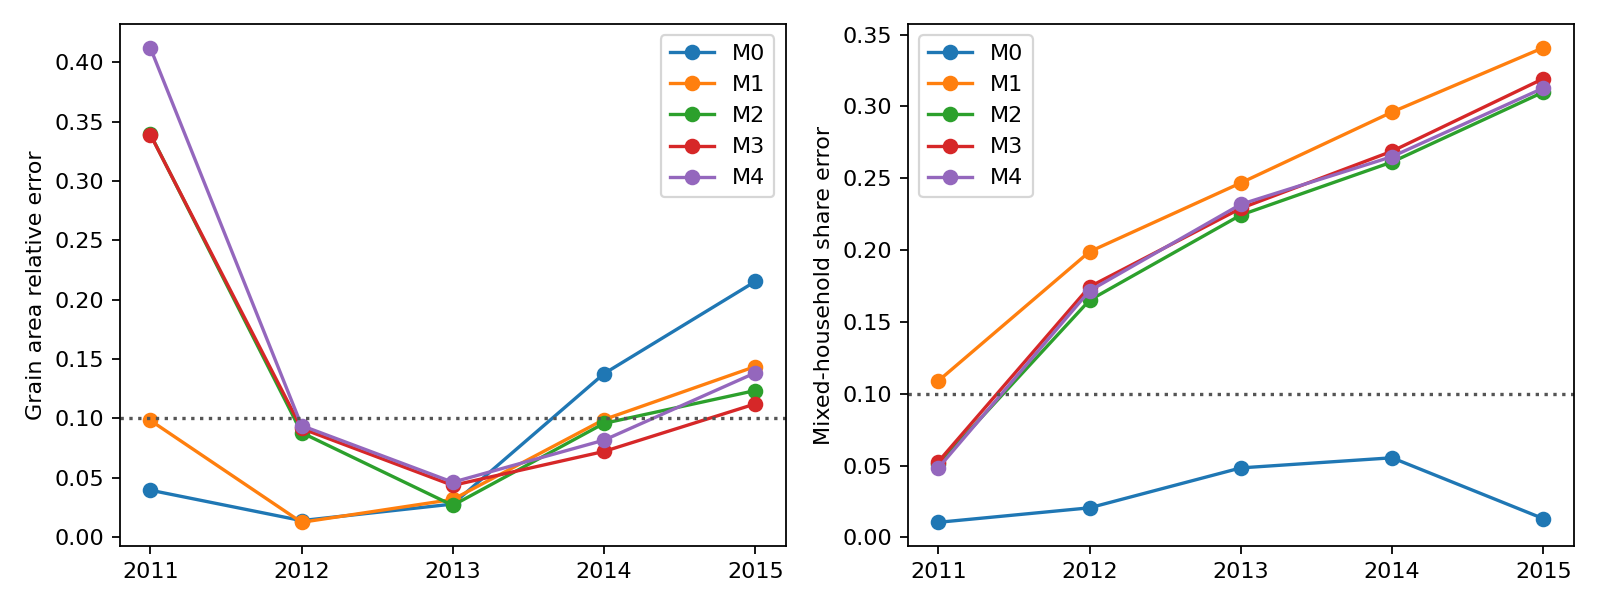

The data file committed next to this chart (first rows):
case, year, matched, survey_planted, sim_planted, survey_mixed, sim_mixed, survey_grain, sim_grain, survey_operated_median, sim_operated_median, survey_sown_intensity, sim_sown_intensity, survey_in_n, survey_in_reported_mu, sim_in_on_reporting_mu, survey_out_n, survey_out_reported_mu, sim_out_on_reporting_mu, survey_grain_kg, survey_output_n, sim_grain_kg_on_reporting, survey_kg_per_mu, sim_kg_per_mu
103_both_60_1.0, 2011, 569, 539, 393, 293, 267, 5179, 3051, 5.0, 4.8, 1.267, 1.0, 36, 252.0, 6.183, 60, 184.6, 27.04, 2143356, 569, 1257084, 413.8, 412.1
103_both_60_1.0, 2012, 533, 495, 467, 261, 361, 4706, 4005, 5.0, 5.0, 1.111, 1.067, 42, 395.9, 11.44, 56, 201.0, 14.1, 2179034, 533, 1571947, 463, 392.5
103_both_60_1.0, 2013, 537, 474, 481, 255, 382, 4383, 4041, 5.0, 5.0, 1.058, 1.231, 55, 314.6, 43.52, 78, 254.8, 20.24, 1935322, 537, 1554589, 441.6, 384.7
103_both_60_1.0, 2014, 532, 449, 479, 234, 389, 4822, 4067, 4.5, 5.0, 1.083, 1.231, 64, 993.3, 91.26, 78, 254.4, 116.3, 2353284, 532, 1572536, 488, 386.6
103_both_60_1.0, 2015, 534, 445, 484, 207, 384, 5018, 3936, 4.25, 5.0, 1.005, 1.359, 62, 1170, 55.16, 83, 296.2, 28.7, 2381235, 534, 1551533, 474.6, 394.1
109_both_60_1.0, 2011, 569, 539, 389, 293, 264, 5179, 2942, 5.0, 4.8, 1.267, 1.0, 36, 252.0, 122.1, 60, 184.6, 9.108, 2143356, 569, 1222196, 413.8, 415.5
109_both_60_1.0, 2012, 533, 495, 455, 261, 339, 4706, 4020, 5.0, 5.0, 1.111, 1.057, 42, 395.9, 27.12, 56, 201.0, 12.02, 2179034, 533, 1546546, 463, 384.7
109_both_60_1.0, 2013, 537, 474, 470, 255, 375, 4383, 4388, 5.0, 5.0, 1.058, 1.231, 55, 314.6, 56.09, 78, 254.8, 38.31, 1935322, 537, 1715692, 441.6, 391
109_both_60_1.0, 2014, 532, 449, 471, 234, 376, 4822, 4253, 4.5, 5.0, 1.083, 1.231, 64, 993.3, 89.39, 78, 254.4, 111.6, 2353284, 532, 1681920, 488, 395.5
109_both_60_1.0, 2015, 534, 445, 473, 207, 367, 5018, 4313, 4.25, 5.0, 1.005, 1.352, 62, 1170, 78.72, 83, 296.2, 32.29, 2381235, 534, 1704664, 474.6, 395.2
103_both_60_1.0, 2011, 569, 539, 302, 293, 199, 5179, 3338, 5.0, 4.5, 1.267, 0.9419, 36, 252.0, 0.0, 60, 184.6, 49.48, 2143356, 569, 1389563, 413.8, 416.3
103_both_60_1.0, 2012, 533, 495, 419, 261, 325, 4706, 4667, 5.0, 5.0, 1.111, 1, 42, 395.9, 0.0, 56, 201.0, 4.4, 2179034, 533, 1969392, 463, 422
103_both_60_1.0, 2013, 537, 474, 433, 255, 345, 4383, 4816, 5.0, 5.0, 1.058, 1.076, 55, 314.6, 112, 78, 254.8, 10.28, 1935322, 537, 2001041, 441.6, 415.5
103_both_60_1.0, 2014, 532, 449, 412, 234, 324, 4822, 4772, 4.5, 4.9, 1.083, 1.02, 64, 993.3, 202.8, 78, 254.4, 137.5, 2353284, 532, 1971824, 488, 413.2
103_both_60_1.0, 2015, 534, 445, 431, 207, 337, 5018, 4834, 4.25, 4.502, 1.005, 1.146, 62, 1170, 248.1, 83, 296.2, 40.1, 2381235, 534, 2027153, 474.6, 419.4
109_both_60_1.0, 2011, 569, 539, 306, 293, 195, 5179, 3080, 5.0, 4.6, 1.267, 0.9139, 36, 252.0, 127.1, 60, 184.6, 40.16, 2143356, 569, 1296937, 413.8, 421
109_both_60_1.0, 2012, 533, 495, 414, 261, 320, 4706, 4691, 5.0, 5.0, 1.111, 1, 42, 395.9, 6.995, 56, 201.0, 8.9, 2179034, 533, 1974608, 463, 420.9
109_both_60_1.0, 2013, 537, 474, 427, 255, 335, 4383, 4919, 5.0, 5.0, 1.058, 1.116, 55, 314.6, 101.8, 78, 254.8, 23.38, 1935322, 537, 2071793, 441.6, 421.2
109_both_60_1.0, 2014, 532, 449, 416, 234, 325, 4822, 4963, 4.5, 4.86, 1.083, 1.053, 64, 993.3, 131.7, 78, 254.4, 121.3, 2353284, 532, 2096333, 488, 422.4
109_both_60_1.0, 2015, 534, 445, 421, 207, 328, 5018, 5080, 4.25, 4.9, 1.005, 1.125, 62, 1170, 34.26, 83, 296.2, 34.5, 2381235, 534, 2144312, 474.6, 422.1
103_both_60_1.0, 2011, 569, 539, 382, 293, 270, 5179, 3150, 5.0, 4.8, 1.267, 1.0, 36, 252.0, 2.34, 60, 184.6, 36.91, 2143356, 569, 1301135, 413.8, 413.1
103_both_60_1.0, 2012, 533, 495, 451, 261, 368, 4706, 4418, 5.0, 5.0, 1.111, 1.053, 42, 395.9, 2.0, 56, 201.0, 4.4, 2179034, 533, 1729741, 463, 391.6
103_both_60_1.0, 2013, 537, 474, 459, 255, 385, 4383, 4311, 5.0, 5.0, 1.058, 1.15, 55, 314.6, 37.9, 78, 254.8, 40.2, 1935322, 537, 1663943, 441.6, 385.9
103_both_60_1.0, 2014, 532, 449, 446, 234, 378, 4822, 4210, 4.5, 5.0, 1.083, 1.125, 64, 993.3, 4.514, 78, 254.4, 51.6, 2353284, 532, 1602357, 488, 380.6
103_both_60_1.0, 2015, 534, 445, 452, 207, 369, 5018, 4232, 4.25, 5.0, 1.005, 1.2, 62, 1170, 22.7, 83, 296.2, 13.55, 2381235, 534, 1654766, 474.6, 391
109_both_60_1.0, 2011, 569, 539, 380, 293, 258, 5179, 3016, 5.0, 4.6, 1.267, 1.0, 36, 252.0, 123.8, 60, 184.6, 10.13, 2143356, 569, 1257559, 413.8, 416.9
109_both_60_1.0, 2012, 533, 495, 435, 261, 333, 4706, 4281, 5.0, 5.0, 1.111, 1.012, 42, 395.9, 14.2, 56, 201.0, 5.0, 2179034, 533, 1690240, 463, 394.8
109_both_60_1.0, 2013, 537, 474, 451, 255, 359, 4383, 4522, 5.0, 5.0, 1.058, 1.149, 55, 314.6, 57.88, 78, 254.8, 13.52, 1935322, 537, 1805018, 441.6, 399.2
109_both_60_1.0, 2014, 532, 449, 441, 234, 348, 4822, 4613, 4.5, 5.0, 1.083, 1.125, 64, 993.3, 113.8, 78, 254.4, 112.1, 2353284, 532, 1831557, 488, 397
109_both_60_1.0, 2015, 534, 445, 440, 207, 356, 5018, 4602, 4.25, 5.0, 1.005, 1.161, 62, 1170, 55.4, 83, 296.2, 26.71, 2381235, 534, 1845587, 474.6, 401.1
103_both_60_1.0, 2011, 569, 539, 386, 293, 271, 5179, 3074, 5.0, 4.9, 1.267, 1.0, 36, 252.0, 5.416, 60, 184.6, 32.42, 2143356, 569, 1267453, 413.8, 412.4
103_both_60_1.0, 2012, 533, 495, 456, 261, 366, 4706, 4188, 5.0, 5.0, 1.111, 1.053, 42, 395.9, 33.31, 56, 201.0, 11.95, 2179034, 533, 1609081, 463, 384.2
103_both_60_1.0, 2013, 537, 474, 472, 255, 389, 4383, 4269, 5.0, 5.0, 1.058, 1.167, 55, 314.6, 49.26, 78, 254.8, 29.3, 1935322, 537, 1660720, 441.6, 389.1
103_both_60_1.0, 2014, 532, 449, 460, 234, 387, 4822, 4309, 4.5, 5.0, 1.083, 1.152, 64, 993.3, 18.8, 78, 254.4, 138.7, 2353284, 532, 1662032, 488, 385.8
103_both_60_1.0, 2015, 534, 445, 465, 207, 379, 5018, 4064, 4.25, 5.0, 1.005, 1.263, 62, 1170, 11.43, 83, 296.2, 28.52, 2381235, 534, 1583628, 474.6, 389.7
109_both_60_1.0, 2011, 569, 539, 383, 293, 260, 5179, 3015, 5.0, 4.7, 1.267, 1.0, 36, 252.0, 123.7, 60, 184.6, 3.63, 2143356, 569, 1253976, 413.8, 415.9
109_both_60_1.0, 2012, 533, 495, 445, 261, 339, 4706, 4342, 5.0, 5.0, 1.111, 1.051, 42, 395.9, 10.22, 56, 201.0, 6.144, 2179034, 533, 1686462, 463, 388.4
109_both_60_1.0, 2013, 537, 474, 457, 255, 370, 4383, 4673, 5.0, 5.0, 1.058, 1.182, 55, 314.6, 23.78, 78, 254.8, 26.63, 1935322, 537, 1837503, 441.6, 393.3
109_both_60_1.0, 2014, 532, 449, 456, 234, 363, 4822, 4549, 4.5, 5.0, 1.083, 1.214, 64, 993.3, 72.11, 78, 254.4, 108.8, 2353284, 532, 1806601, 488, 397.1
109_both_60_1.0, 2015, 534, 445, 458, 207, 369, 5018, 4584, 4.25, 5.0, 1.005, 1.303, 62, 1170, 42.81, 83, 296.2, 33, 2381235, 534, 1820777, 474.6, 397.2
103_both_60_1.0, 2011, 569, 539, 386, 293, 271, 5179, 3074, 5.0, 4.9, 1.267, 1.0, 36, 252.0, 5.416, 60, 184.6, 32.42, 2143356, 569, 1267453, 413.8, 412.4
103_both_60_1.0, 2012, 533, 495, 456, 261, 366, 4706, 4188, 5.0, 5.0, 1.111, 1.053, 42, 395.9, 33.31, 56, 201.0, 11.95, 2179034, 533, 1609081, 463, 384.2
103_both_60_1.0, 2013, 537, 474, 472, 255, 389, 4383, 4268, 5.0, 5.0, 1.058, 1.167, 55, 314.6, 49.26, 78, 254.8, 31.84, 1935322, 537, 1660166, 441.6, 389
103_both_60_1.0, 2014, 532, 449, 460, 234, 387, 4822, 4307, 4.5, 5.0, 1.083, 1.152, 64, 993.3, 18.8, 78, 254.4, 138.7, 2353284, 532, 1661516, 488, 385.7
103_both_60_1.0, 2015, 534, 445, 465, 207, 379, 5018, 4063, 4.25, 5.0, 1.005, 1.263, 62, 1170, 12.14, 83, 296.2, 28.52, 2381235, 534, 1583070, 474.6, 389.6
109_both_60_1.0, 2011, 569, 539, 383, 293, 260, 5179, 3015, 5.0, 4.7, 1.267, 1.0, 36, 252.0, 123.7, 60, 184.6, 3.63, 2143356, 569, 1253976, 413.8, 415.9
109_both_60_1.0, 2012, 533, 495, 445, 261, 339, 4706, 4342, 5.0, 5.0, 1.111, 1.051, 42, 395.9, 10.22, 56, 201.0, 6.144, 2179034, 533, 1686462, 463, 388.4
109_both_60_1.0, 2013, 537, 474, 457, 255, 370, 4383, 4673, 5.0, 5.0, 1.058, 1.182, 55, 314.6, 23.78, 78, 254.8, 26.63, 1935322, 537, 1837503, 441.6, 393.3
109_both_60_1.0, 2014, 532, 449, 456, 234, 363, 4822, 4549, 4.5, 5.0, 1.083, 1.214, 64, 993.3, 72.11, 78, 254.4, 108.8, 2353284, 532, 1806601, 488, 397.1
109_both_60_1.0, 2015, 534, 445, 458, 207, 369, 5018, 4584, 4.25, 5.0, 1.005, 1.303, 62, 1170, 42.81, 83, 296.2, 33, 2381235, 534, 1820777, 474.6, 397.2
103_both_60_1.0, 2011, 569, 539, 392, 293, 276, 5179, 3195, 5.0, 5.0, 1.267, 1.0, 36, 252.0, 5.416, 60, 184.6, 33.91, 2143356, 569, 1315830, 413.8, 411.8
103_both_60_1.0, 2012, 533, 495, 460, 261, 369, 4706, 4132, 5.0, 5.0, 1.111, 1.067, 42, 395.9, 33.31, 56, 201.0, 11.95, 2179034, 533, 1588001, 463, 384.3
103_both_60_1.0, 2013, 537, 474, 472, 255, 388, 4383, 4291, 5.0, 5.0, 1.058, 1.174, 55, 314.6, 35.14, 78, 254.8, 29.3, 1935322, 537, 1665203, 441.6, 388
103_both_60_1.0, 2014, 532, 449, 462, 234, 387, 4822, 4307, 4.5, 5.0, 1.083, 1.167, 64, 993.3, 20.05, 78, 254.4, 138.7, 2353284, 532, 1660268, 488, 385.5
103_both_60_1.0, 2015, 534, 445, 465, 207, 376, 5018, 4070, 4.25, 5.0, 1.005, 1.284, 62, 1170, 11.12, 83, 296.2, 28.09, 2381235, 534, 1585207, 474.6, 389.5
109_both_60_1.0, 2011, 569, 539, 390, 293, 263, 5179, 3053, 5.0, 4.9, 1.267, 1.0, 36, 252.0, 122.7, 60, 184.6, 4.086, 2143356, 569, 1270234, 413.8, 416.1
109_both_60_1.0, 2012, 533, 495, 444, 261, 337, 4706, 4366, 5.0, 5.0, 1.111, 1.055, 42, 395.9, 23.21, 56, 201.0, 12.84, 2179034, 533, 1698146, 463, 388.9
109_both_60_1.0, 2013, 537, 474, 458, 255, 371, 4383, 4591, 5.0, 5.0, 1.058, 1.182, 55, 314.6, 14.62, 78, 254.8, 26.63, 1935322, 537, 1805778, 441.6, 393.3
109_both_60_1.0, 2014, 532, 449, 456, 234, 363, 4822, 4535, 4.5, 5.0, 1.083, 1.2, 64, 993.3, 69.11, 78, 254.4, 108.2, 2353284, 532, 1799295, 488, 396.7
109_both_60_1.0, 2015, 534, 445, 459, 207, 369, 5018, 4590, 4.25, 5.0, 1.005, 1.303, 62, 1170, 42.81, 83, 296.2, 34.4, 2381235, 534, 1816549, 474.6, 395.8
... 405 more rows
